2-way image classification set "cancerous_and_non-cancerous" from GitHub (KrishYadav454/Malignancy-Detection-in-Lung-Nodules-Using-CNN); label vocabulary: cancerous, non-cancerous.

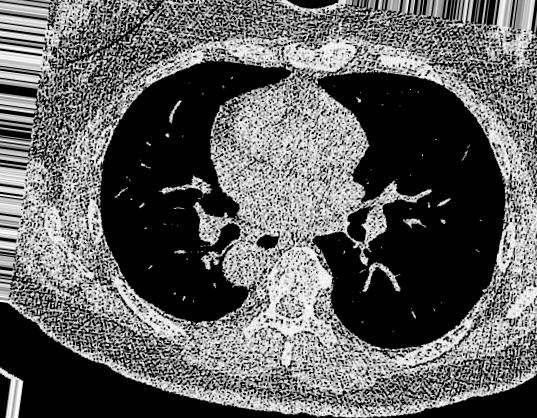
Label: non-cancerous

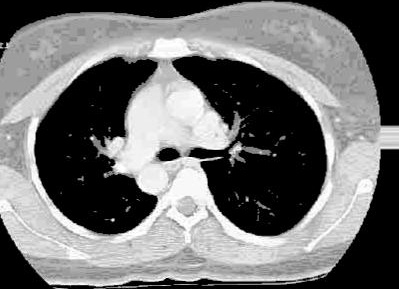
Label: non-cancerous

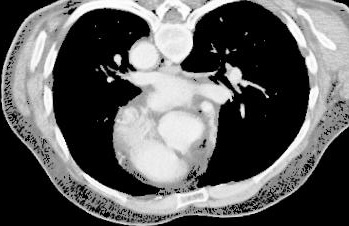
Label: cancerous

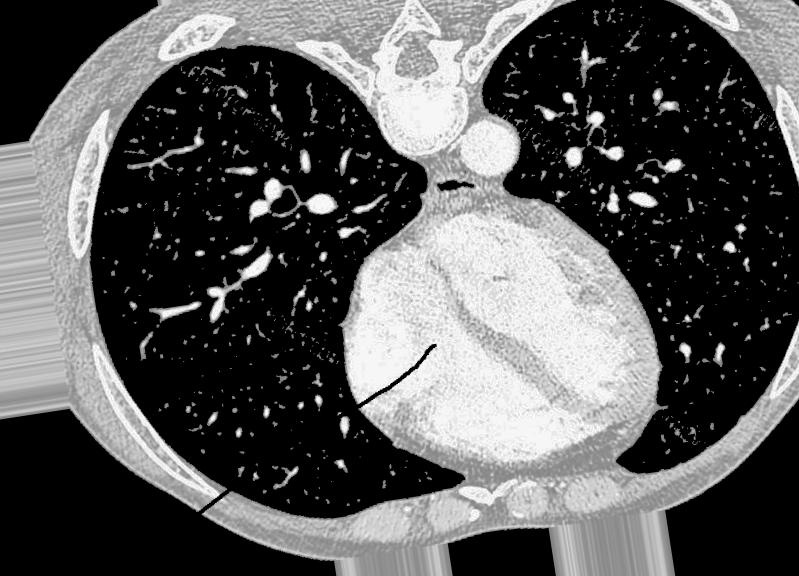
Label: non-cancerous

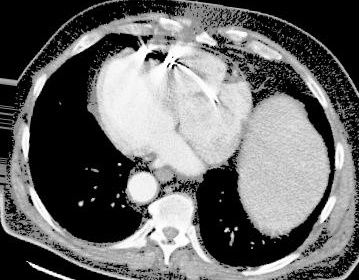
Label: cancerous

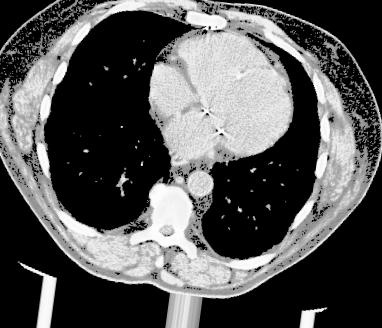
Label: cancerous
